Run: headless pygame with SDL's dummy video driver; simulated clock (each Clock.tick advances the game by its frame time, no real sleeping); random seed 0; keys injected as events and as key.get_pressed() state; no mouse input; restart key C tapped at the start of phases 3 and 4.
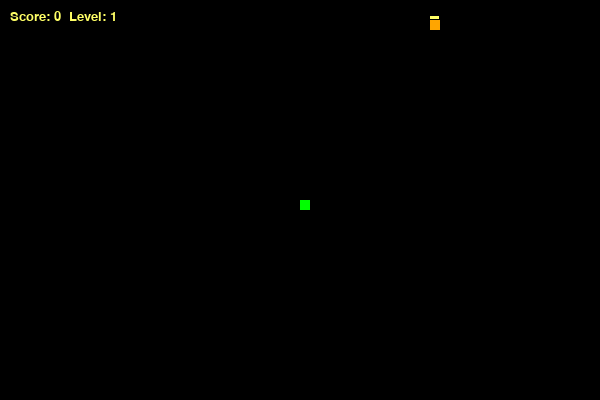
Frame 1 of 4 · flips 1–60 · no input
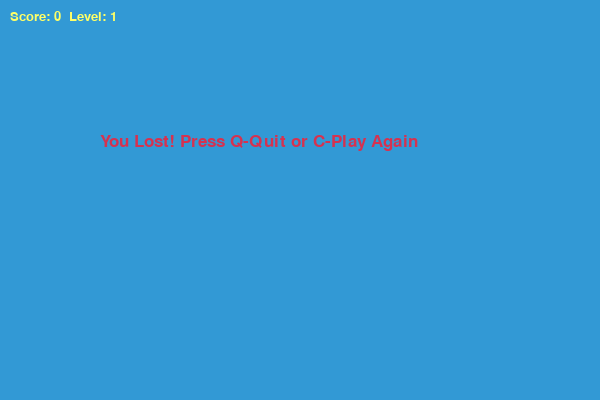
Frame 2 of 4 · flips 61–180 · tapped SPACE, RETURN · held RIGHT (→), D
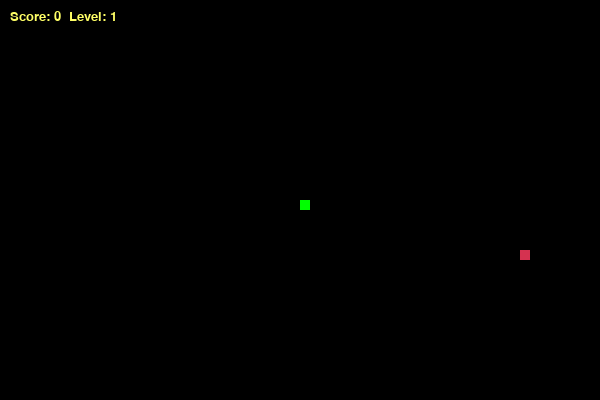
Frame 3 of 4 · flips 181–300 · tapped C · held DOWN (↓), S
Frame 4 of 4 · flips 301–420 · tapped C · held LEFT (←), A, UP (↑), W · screen same as frame 2, image omitted

The pygame program that drew these frames:

import pygame
import random
import time
 
WHITE = (255, 255, 255)
YELLOW = (255, 255, 102)
BLACK = (0, 0, 0)
RED = (213, 50, 80)
GREEN = (0, 255, 0)
BLUE = (50, 153, 213)
ORANGE = (255, 165, 0)
PURPLE = (180, 0, 255)
 
WIDTH = 600
HEIGHT = 400
 
pygame.init()
dis = pygame.display.set_mode((WIDTH, HEIGHT))
pygame.display.set_caption('Snake Game: Levels & Score')
 
clock = pygame.time.Clock()
snake_block = 10
initial_speed = 10
 
font_style = pygame.font.SysFont("bahnschrift", 25)
score_font = pygame.font.SysFont("comicsansms", 20)
 
# Food types: (color, points, lifetime_seconds)
# None lifetime = food stays forever
FOOD_TYPES = [
    {"color": RED,    "points": 1,  "lifetime": None},   # normal food
    {"color": ORANGE, "points": 3,  "lifetime": 5.0},    # rare food, disappears in 5s
    {"color": PURPLE, "points": 5,  "lifetime": 3.0},    # epic food, disappears in 3s
]
 
# Spawn weights — normal food is most common
FOOD_WEIGHTS = [70, 20, 10]
 
 
def spawn_food(snake_list):
    food_type = random.choices(FOOD_TYPES, weights=FOOD_WEIGHTS, k=1)[0]
    while True:
        fx = round(random.randrange(0, WIDTH - snake_block) / 10.0) * 10.0
        fy = round(random.randrange(0, HEIGHT - snake_block) / 10.0) * 10.0
        if [fx, fy] not in snake_list:
            break
    return {
        "x": fx,
        "y": fy,
        "color": food_type["color"],
        "points": food_type["points"],
        "lifetime": food_type["lifetime"],
        "spawned_at": time.time(),
    }
 
 
def draw_food(food):
    pygame.draw.rect(dis, food["color"], [food["x"], food["y"], snake_block, snake_block])
 
    # Draw countdown bar for timed food
    if food["lifetime"] is not None:
        elapsed = time.time() - food["spawned_at"]
        remaining = max(0, food["lifetime"] - elapsed)
        ratio = remaining / food["lifetime"]
        bar_width = int(snake_block * ratio)
        pygame.draw.rect(dis, YELLOW, [food["x"], food["y"] - 4, bar_width, 3])
 
 
def display_info(score, level):
    value = score_font.render(f"Score: {score}  Level: {level}", True, YELLOW)
    dis.blit(value, [10, 10])
 
 
def draw_snake(snake_block, snake_list):
    for x in snake_list:
        pygame.draw.rect(dis, GREEN, [x[0], x[1], snake_block, snake_block])
 
 
def message(msg, color):
    mesg = font_style.render(msg, True, color)
    dis.blit(mesg, [WIDTH / 6, HEIGHT / 3])
 
 
def gameLoop():
    game_over = False
    game_close = False
 
    x1 = WIDTH / 2
    y1 = HEIGHT / 2
    x1_change = 0
    y1_change = 0
 
    snake_List = []
    Length_of_snake = 1
    score = 0
    level = 1
    speed = initial_speed
 
    # List of active food items on the field
    foods = [spawn_food(snake_List)]
 
    # Timer to spawn additional food occasionally
    last_extra_spawn = time.time()
    extra_spawn_interval = 6.0   # spawn a bonus food every 6 seconds
 
    while not game_over:
 
        while game_close:
            dis.fill(BLUE)
            message("You Lost! Press Q-Quit or C-Play Again", RED)
            display_info(score, level)
            pygame.display.update()
 
            for event in pygame.event.get():
                if event.type == pygame.KEYDOWN:
                    if event.key == pygame.K_q:
                        game_over = True
                        game_close = False
                    if event.key == pygame.K_c:
                        gameLoop()
                        return
 
        for event in pygame.event.get():
            if event.type == pygame.QUIT:
                game_over = True
            if event.type == pygame.KEYDOWN:
                if event.key == pygame.K_a and x1_change == 0:
                    x1_change = -snake_block
                    y1_change = 0
                elif event.key == pygame.K_d and x1_change == 0:
                    x1_change = snake_block
                    y1_change = 0
                elif event.key == pygame.K_w and y1_change == 0:
                    y1_change = -snake_block
                    x1_change = 0
                elif event.key == pygame.K_s and y1_change == 0:
                    y1_change = snake_block
                    x1_change = 0
 
        if x1 >= WIDTH or x1 < 0 or y1 >= HEIGHT or y1 < 0:
            game_close = True
 
        x1 += x1_change
        y1 += y1_change
 
        dis.fill(BLACK)
 
        # Remove expired timed foods
        now = time.time()
        foods = [
            f for f in foods
            if f["lifetime"] is None or (now - f["spawned_at"]) < f["lifetime"]
        ]
 
        # Always keep at least one food on the field
        if not foods:
            foods.append(spawn_food(snake_List))
 
        # Periodically spawn an extra bonus food (max 3 foods at once)
        if now - last_extra_spawn >= extra_spawn_interval and len(foods) < 3:
            foods.append(spawn_food(snake_List))
            last_extra_spawn = now
 
        # Draw all food items
        for food in foods:
            draw_food(food)
 
        snake_Head = [x1, y1]
        snake_List.append(snake_Head)
 
        if len(snake_List) > Length_of_snake:
            del snake_List[0]
 
        for x in snake_List[:-1]:
            if x == snake_Head:
                game_close = True
 
        draw_snake(snake_block, snake_List)
        display_info(score, level)
        pygame.display.update()
 
        # Check if snake ate any food
        eaten = None
        for food in foods:
            if x1 == food["x"] and y1 == food["y"]:
                eaten = food
                break
 
        if eaten:
            score += eaten["points"]
            Length_of_snake += eaten["points"]
            foods.remove(eaten)
            foods.append(spawn_food(snake_List))
 
            if score % 5 == 0:
                level += 1
                speed += 2
 
        clock.tick(speed)
 
    pygame.quit()
    quit()
 
 
gameLoop()
